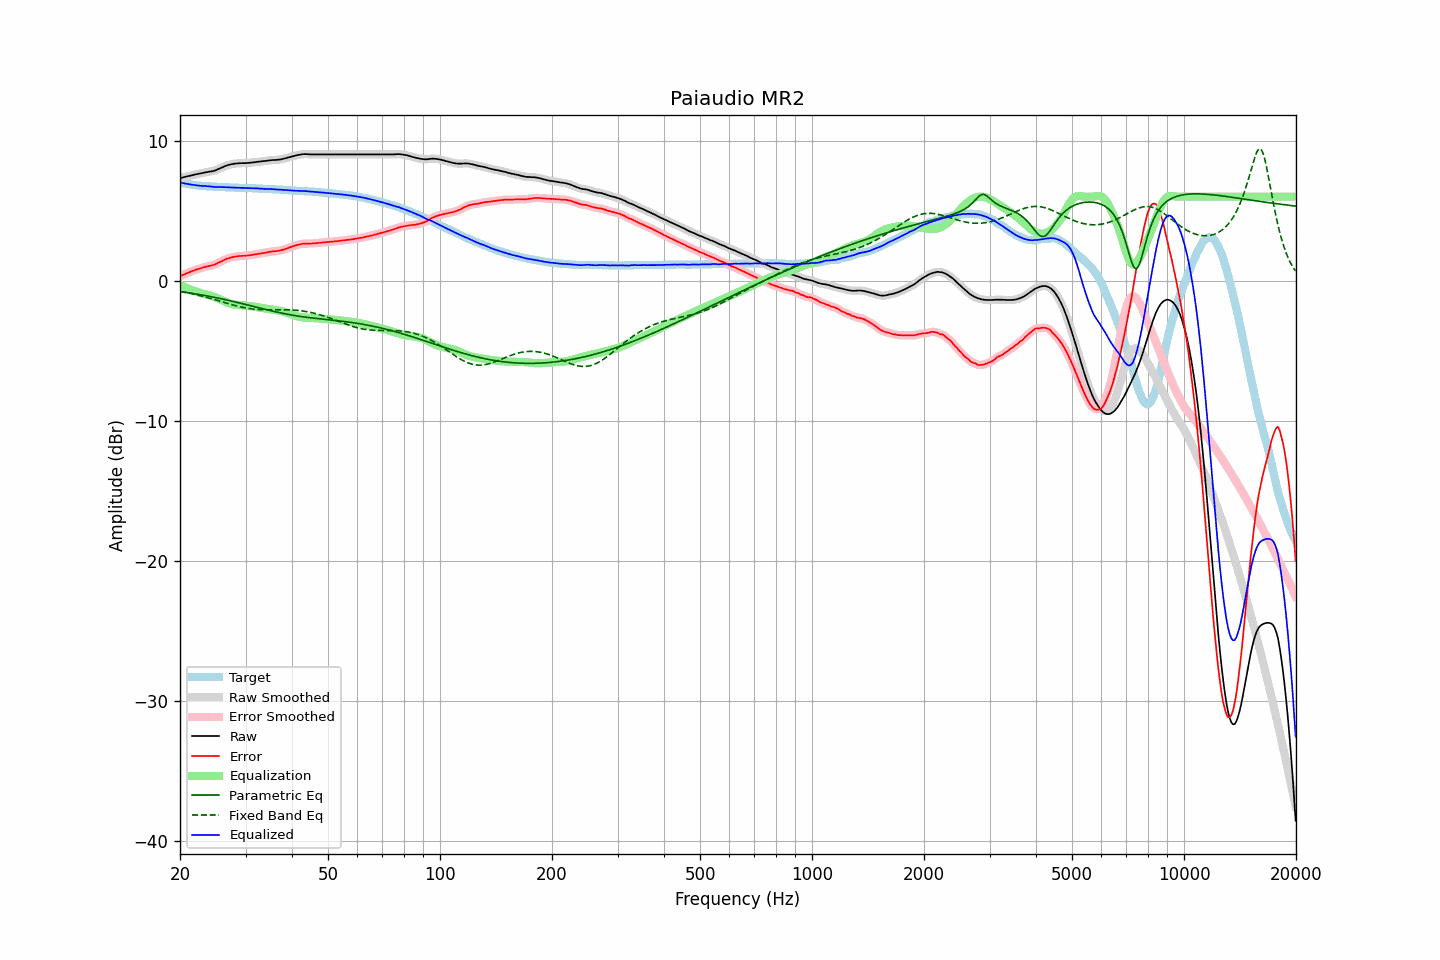

The table this chart was drawn from, first rows:
frequency, raw, error, smoothed, error_smoothed, equalization, parametric_eq, fixed_band_eq, equalized_raw, equalized_smoothed, target
20.00, 7.32, 0.30, 7.32, 0.30, -0.30, -0.78, -0.77, 7.01, 7.01, 7.01
20.20, 7.35, 0.36, 7.35, 0.36, -0.36, -0.80, -0.79, 6.99, 6.99, 6.98
20.40, 7.38, 0.41, 7.38, 0.42, -0.41, -0.81, -0.81, 6.96, 6.96, 6.96
20.61, 7.41, 0.46, 7.41, 0.47, -0.47, -0.83, -0.83, 6.94, 6.94, 6.94
20.81, 7.44, 0.52, 7.44, 0.51, -0.52, -0.85, -0.85, 6.92, 6.92, 6.92
21.02, 7.47, 0.57, 7.46, 0.56, -0.56, -0.86, -0.88, 6.90, 6.90, 6.90
21.23, 7.49, 0.61, 7.49, 0.61, -0.61, -0.88, -0.90, 6.87, 6.88, 6.88
21.44, 7.52, 0.66, 7.52, 0.66, -0.66, -0.90, -0.93, 6.86, 6.86, 6.86
21.66, 7.55, 0.71, 7.54, 0.70, -0.70, -0.92, -0.95, 6.85, 6.84, 6.84
21.87, 7.57, 0.74, 7.57, 0.74, -0.74, -0.93, -0.98, 6.83, 6.83, 6.83
22.09, 7.60, 0.79, 7.59, 0.78, -0.78, -0.95, -1.00, 6.81, 6.81, 6.81
22.31, 7.62, 0.82, 7.62, 0.82, -0.82, -0.97, -1.03, 6.80, 6.80, 6.80
22.54, 7.65, 0.86, 7.64, 0.86, -0.86, -0.99, -1.06, 6.79, 6.79, 6.79
22.76, 7.67, 0.89, 7.67, 0.89, -0.89, -1.01, -1.09, 6.77, 6.77, 6.78
22.99, 7.69, 0.92, 7.69, 0.92, -0.92, -1.03, -1.12, 6.76, 6.77, 6.77
23.22, 7.72, 0.96, 7.71, 0.96, -0.95, -1.05, -1.15, 6.76, 6.76, 6.76
23.45, 7.74, 0.99, 7.74, 0.99, -0.98, -1.07, -1.18, 6.75, 6.75, 6.75
23.69, 7.76, 1.02, 7.76, 1.02, -1.01, -1.09, -1.21, 6.75, 6.75, 6.74
23.92, 7.78, 1.04, 7.78, 1.04, -1.04, -1.12, -1.24, 6.74, 6.74, 6.73
24.16, 7.80, 1.07, 7.79, 1.07, -1.07, -1.14, -1.27, 6.73, 6.72, 6.72
24.40, 7.82, 1.09, 7.81, 1.09, -1.10, -1.16, -1.30, 6.71, 6.71, 6.72
24.65, 7.84, 1.12, 7.84, 1.13, -1.14, -1.18, -1.34, 6.70, 6.70, 6.71
24.89, 7.88, 1.17, 7.88, 1.17, -1.18, -1.21, -1.37, 6.69, 6.70, 6.71
25.14, 7.93, 1.23, 7.92, 1.22, -1.23, -1.23, -1.40, 6.70, 6.69, 6.70
25.39, 7.98, 1.29, 7.98, 1.28, -1.28, -1.25, -1.44, 6.70, 6.69, 6.69
25.65, 8.03, 1.34, 8.03, 1.34, -1.34, -1.28, -1.47, 6.69, 6.69, 6.69
25.91, 8.08, 1.40, 8.08, 1.39, -1.39, -1.30, -1.51, 6.68, 6.68, 6.68
26.16, 8.13, 1.45, 8.13, 1.45, -1.45, -1.33, -1.54, 6.68, 6.68, 6.68
26.43, 8.18, 1.50, 8.18, 1.50, -1.50, -1.35, -1.57, 6.67, 6.68, 6.68
26.69, 8.23, 1.56, 8.22, 1.55, -1.55, -1.38, -1.61, 6.68, 6.67, 6.67
26.96, 8.26, 1.59, 8.26, 1.60, -1.59, -1.41, -1.64, 6.66, 6.67, 6.66
27.23, 8.29, 1.63, 8.29, 1.63, -1.63, -1.43, -1.68, 6.66, 6.66, 6.65
27.50, 8.32, 1.66, 8.31, 1.66, -1.66, -1.46, -1.71, 6.66, 6.65, 6.65
27.77, 8.34, 1.69, 8.34, 1.69, -1.69, -1.49, -1.74, 6.65, 6.65, 6.65
28.05, 8.36, 1.72, 8.35, 1.71, -1.71, -1.51, -1.77, 6.65, 6.64, 6.64
28.33, 8.37, 1.73, 8.37, 1.73, -1.73, -1.54, -1.80, 6.64, 6.64, 6.64
28.62, 8.38, 1.74, 8.38, 1.74, -1.74, -1.57, -1.83, 6.63, 6.63, 6.64
28.90, 8.39, 1.76, 8.38, 1.75, -1.75, -1.60, -1.86, 6.63, 6.63, 6.63
29.19, 8.39, 1.76, 8.39, 1.76, -1.76, -1.62, -1.88, 6.62, 6.63, 6.62
29.48, 8.40, 1.77, 8.39, 1.77, -1.77, -1.65, -1.91, 6.63, 6.62, 6.62
29.78, 8.40, 1.77, 8.40, 1.77, -1.78, -1.68, -1.93, 6.62, 6.62, 6.62
30.08, 8.40, 1.78, 8.40, 1.78, -1.79, -1.71, -1.95, 6.61, 6.61, 6.62
30.38, 8.41, 1.80, 8.41, 1.79, -1.80, -1.74, -1.97, 6.61, 6.61, 6.61
30.68, 8.42, 1.81, 8.41, 1.81, -1.81, -1.77, -1.99, 6.61, 6.60, 6.61
30.99, 8.43, 1.82, 8.43, 1.82, -1.82, -1.80, -2.01, 6.60, 6.60, 6.60
31.30, 8.44, 1.83, 8.44, 1.84, -1.84, -1.82, -2.02, 6.60, 6.60, 6.60
31.61, 8.46, 1.87, 8.45, 1.86, -1.86, -1.85, -2.04, 6.60, 6.59, 6.59
31.93, 8.47, 1.88, 8.47, 1.88, -1.88, -1.88, -2.05, 6.59, 6.59, 6.59
32.24, 8.49, 1.90, 8.48, 1.90, -1.90, -1.91, -2.06, 6.59, 6.59, 6.59
32.57, 8.50, 1.92, 8.50, 1.92, -1.92, -1.94, -2.06, 6.58, 6.58, 6.57
32.89, 8.51, 1.93, 8.51, 1.94, -1.94, -1.97, -2.07, 6.57, 6.57, 6.57
33.22, 8.53, 1.96, 8.52, 1.96, -1.96, -2.00, -2.07, 6.57, 6.57, 6.57
33.55, 8.54, 1.98, 8.54, 1.97, -1.98, -2.03, -2.08, 6.56, 6.56, 6.56
33.89, 8.55, 1.99, 8.55, 1.99, -2.00, -2.05, -2.08, 6.55, 6.55, 6.55
34.23, 8.57, 2.01, 8.56, 2.02, -2.02, -2.08, -2.08, 6.55, 6.55, 6.55
34.57, 8.58, 2.04, 8.58, 2.04, -2.04, -2.11, -2.08, 6.54, 6.54, 6.54
34.92, 8.60, 2.06, 8.59, 2.06, -2.05, -2.14, -2.08, 6.54, 6.54, 6.54
35.27, 8.61, 2.07, 8.61, 2.08, -2.07, -2.16, -2.08, 6.54, 6.54, 6.53
35.62, 8.62, 2.10, 8.61, 2.09, -2.08, -2.19, -2.08, 6.53, 6.53, 6.52
35.97, 8.62, 2.10, 8.62, 2.10, -2.10, -2.22, -2.08, 6.52, 6.52, 6.52
... 635 more rows
